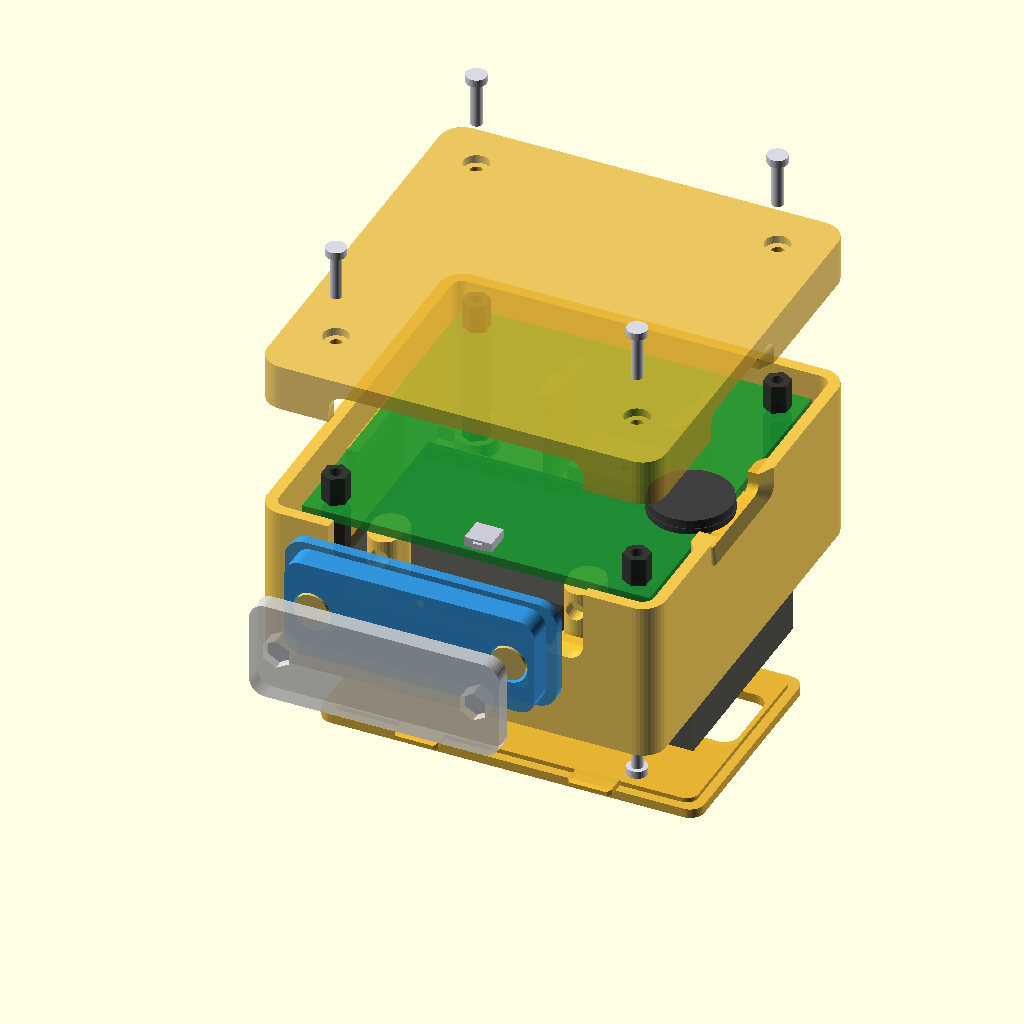
Cell 1: rendered with the file's own defaults.
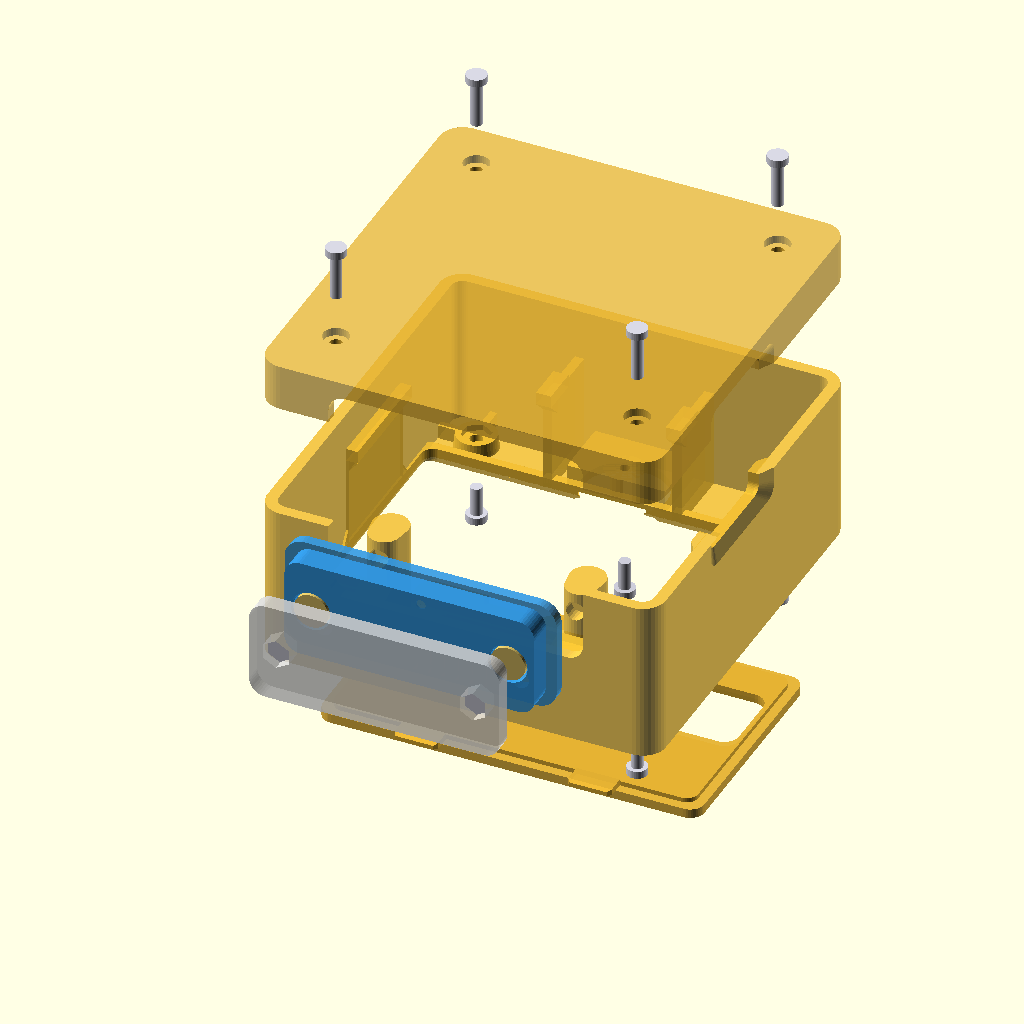
Cell 2 — show_mockup set to false, the other parameters unchanged.
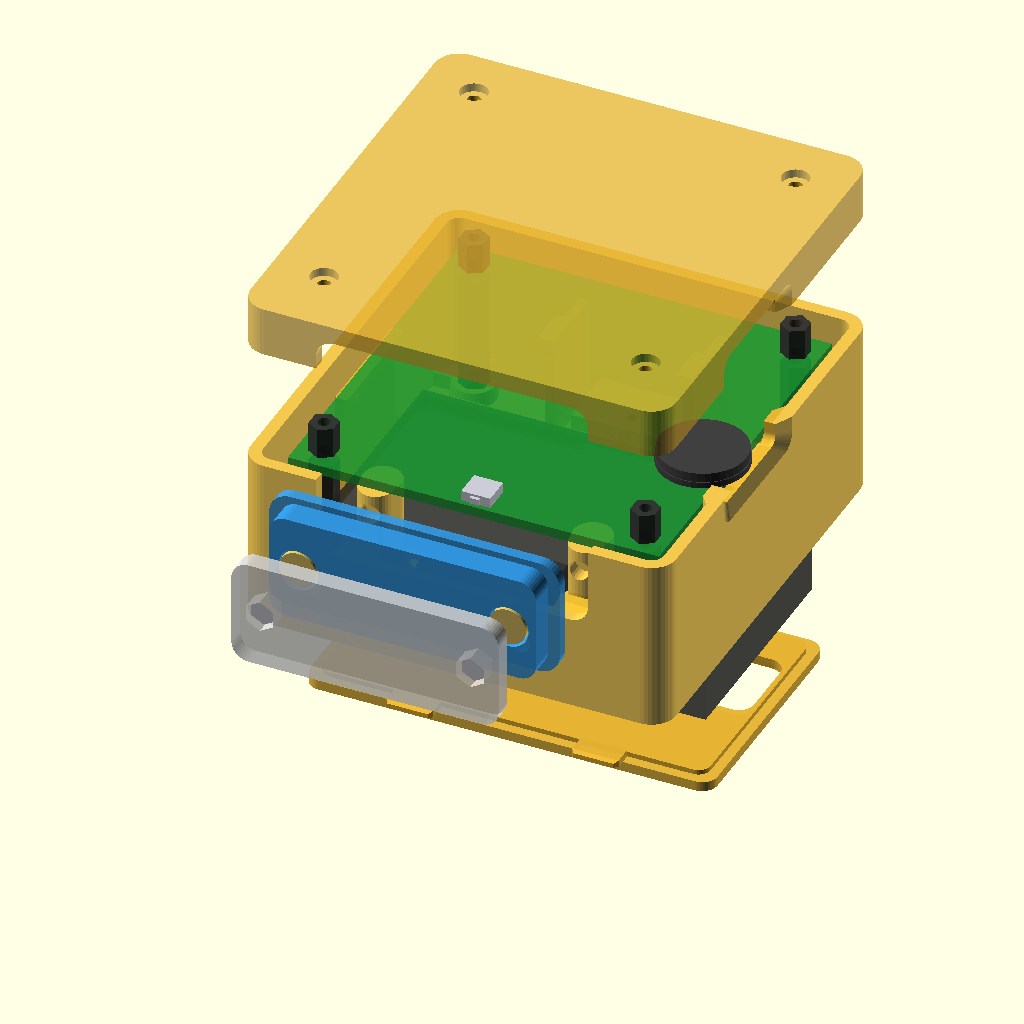
Cell 3 — show_screws set to false, the other parameters unchanged.
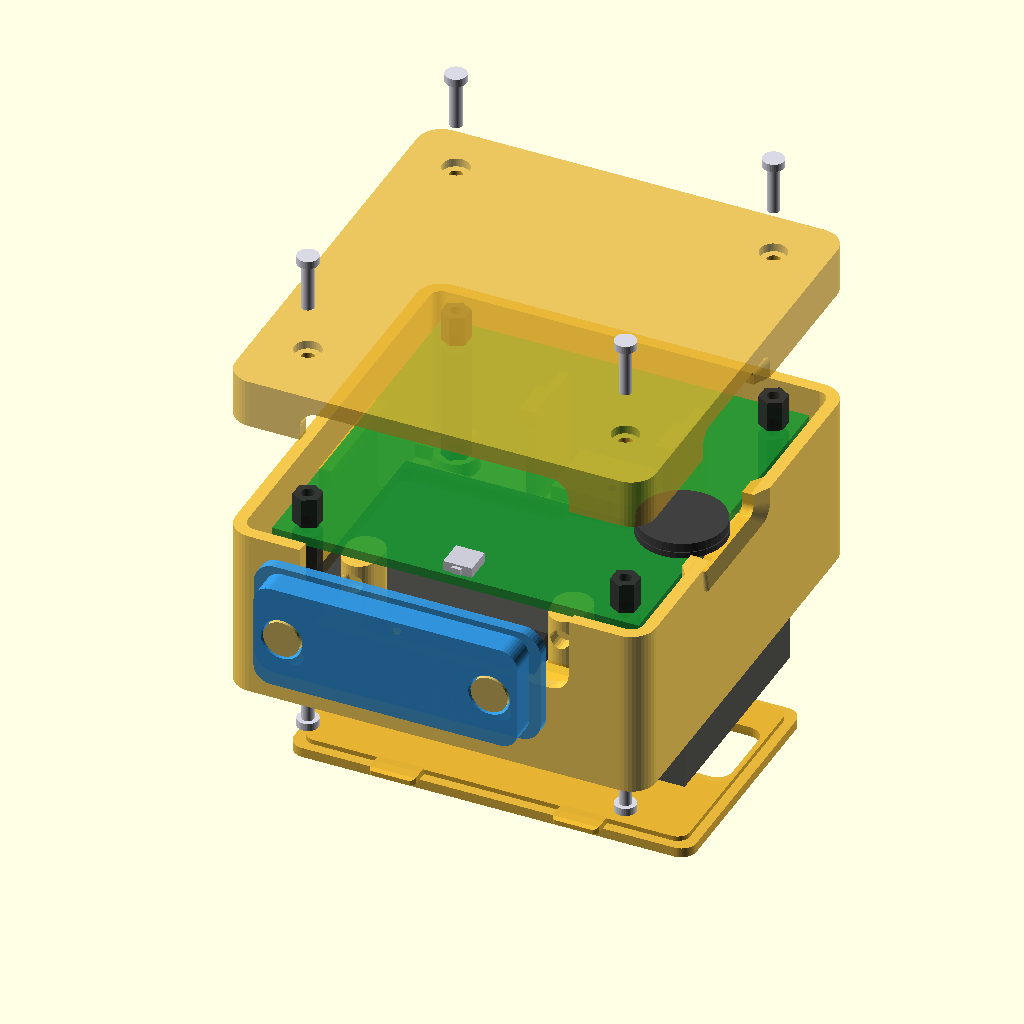
Cell 4: the same model with show_acrylic = false.
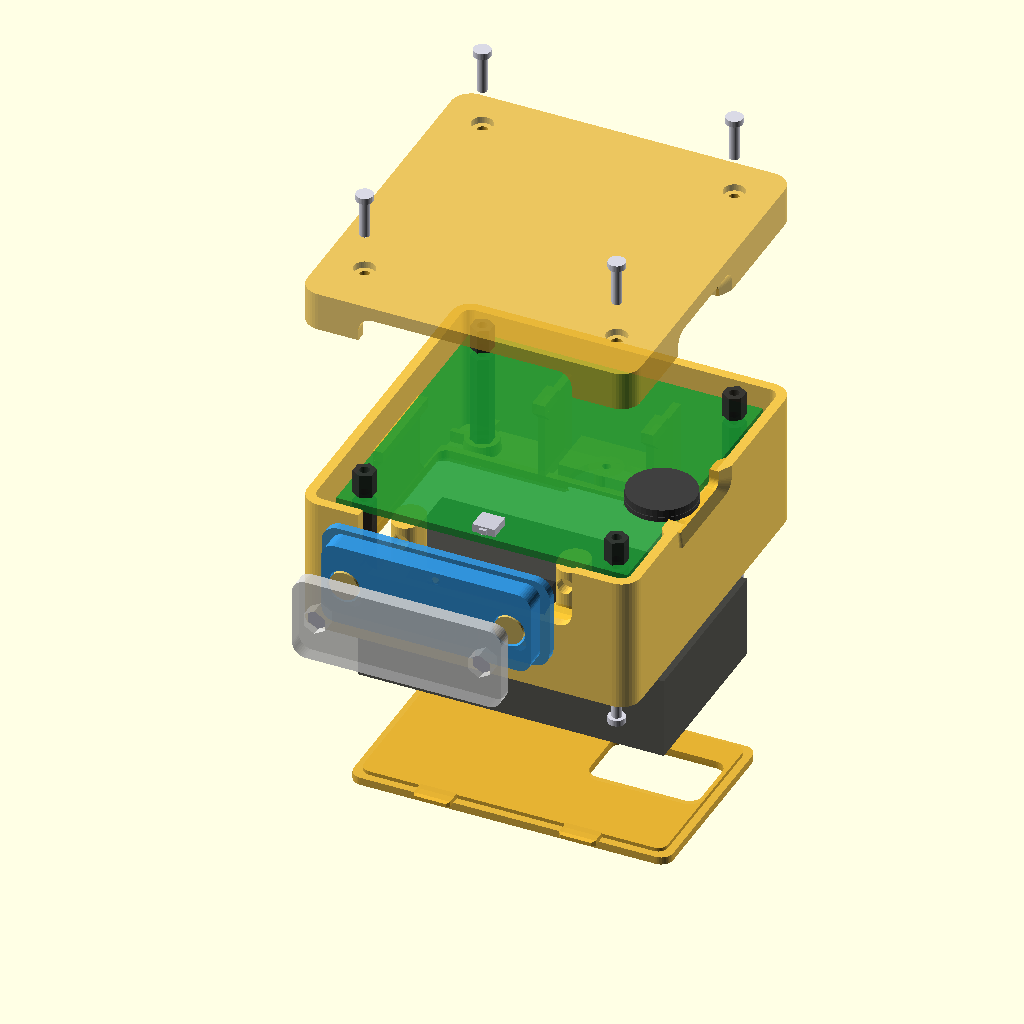
Cell 5: the same model with explode_z = 40.
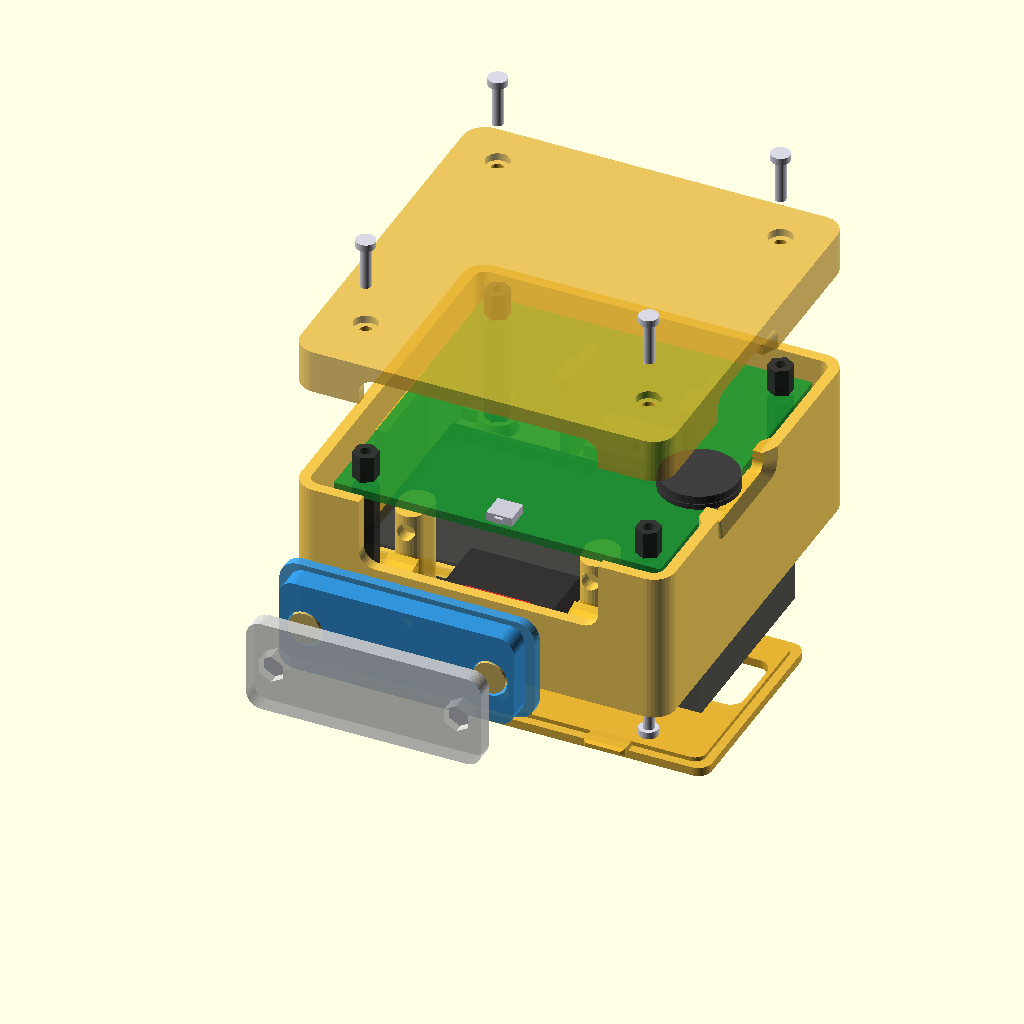
Cell 6: the same model with explode_btn = 30.
The same orthographic view direction (rotation 55°, 0°, 25°; colour scheme Cornfield) for every cell, with the view re-fitted per cell, so scale and position can differ between cells.
Source of the model, shell/scad/main_assembly.scad:
// ==========================================
// ConnectedDoll2 Main Assembly (main_assembly.scad)
// ==========================================

include <params.scad>;
use <top_cover.scad>;
use <bottom_case.scad>;
use <front_button.scad>;
use <acrylic_panel.scad>;
use <battery_lid.scad>;
use <rotary_lock.scad>;

// アセンブリ表示パラメータ
explode_z       = 20.0; // 分解表示の隙間（0で完全組み立て状態）
explode_btn     = 15.0; // ボタン手前への分解距離
explode_screw   = 12.0; // M2ネジの底面引き抜き距離
show_mockup     = true; // 内部モックアップ（基板・電池・スピーカー）の表示フラグ
show_screws     = true; // 締結M2ネジの表示フラグ
show_acrylic    = true; // アクリル化粧パネルの表示フラグ

center_x = case_outer_w / 2;
// center_y は params.scad で定義済み (center_y=37.4)

// --- ダミーモックアップ部品モジュール ---

// 1. スピーカーモックアップ (TR-WS-2014B: 出音口・取付耳を手前-Y方向に向ける)
module speaker_mockup() {
    color([0.2, 0.2, 0.2, 0.9]) {
        // スピーカー本体 (奥行き 13.9mm, 取付穴中心から手前 1.65mm, 奥へ 12.25mm)
        translate([-spk_body_w/2, -spk_ear_to_front, 0])
            cube([spk_body_w, spk_body_h, spk_thickness]);

        // 取付耳（フランジ: 厚み 1.0mm, ネジ穴位置 Y=0）
        translate([-spk_ear_w/2, -spk_ear_to_front, 0])
            difference() {
                cube([spk_ear_w, 3.5, 1.0]);
                // M1.8 ネジ穴 (ピッチ 24.7mm)
                for (dx = [-spk_hole_pitch/2, spk_hole_pitch/2]) {
                    translate([dx + spk_ear_w/2, spk_ear_to_front, -0.1])
                        cylinder(h=1.2, d=spk_hole_dia);
                }
            }
    }
    // 出音口の視覚化 (レッドアクセント: 手前側面スロット & 前面開口)
    color([0.9, 0.2, 0.2, 1.0]) {
        // 手前側面出音スロット
        translate([-12.0/2, -spk_ear_to_front - 0.1, 1.2])
            cube([12.0, 0.2, 2.0]);
        // 前面開口インジケータ
        translate([-12.0/2, -spk_ear_to_front + 0.5, spk_thickness - 0.1])
            cube([12.0, 3.0, 0.2]);
    }
}

// 2. 電池ボックスモックアップ (単4x3本 横向き・底面向き電源スイッチ付き)
module battery_box_mockup() {
    color([0.15, 0.15, 0.15, 0.85]) {
        difference() {
            translate([-batt_length/2, -batt_width/2, 0])
                cube([batt_length, batt_width, batt_height]);
            // 底面向きスイッチ埋め込みリセス (実寸忠実: X = +14.0mm 〜 +29.0mm, Y = batt_sw_offset_y基準)
            translate([14.0, batt_sw_offset_y - 5.0, -0.1])
                cube([15.0, 10.0, 2.0]);
        }
    }
    // スイッチ突起 (レッドアクセント: ON/OFFスライダ, X = +23.5mm: 実機写真と完全一致)
    color([0.9, 0.2, 0.2, 1.0]) {
        translate([23.5, batt_sw_offset_y - 1.8, 0.2])
            cube([3.2, 3.6, 1.8]);
    }
}

// 3. メイン基板モックアップ (60x60mm)
module pcb_mockup() {
    color([0.1, 0.6, 0.2, 0.85]) {
        difference() {
            translate([-pcb_width/2, -pcb_height/2, 0])
                cube([pcb_width, pcb_height, pcb_thickness]);
            // 四隅の M2 ネジ穴 (52x52mm ピッチ)
            for (dx = [-pcb_hole_pitch/2, pcb_hole_pitch/2]) {
                for (dy = [-pcb_hole_pitch/2, pcb_hole_pitch/2]) {
                    translate([dx, dy, -0.1])
                        cylinder(h=pcb_thickness + 0.2, d=pcb_hole_dia);
                }
            }
        }
    }

    // 基板手前側のタクトスイッチ (EVQPUC02K: Top層実装, 基板外形の内側に配置)
    color([0.8, 0.8, 0.85, 1.0]) {
        // スイッチ本体 (Top層: 基板端より0.8mm内側)
        translate([-4.7/2, -pcb_height/2 + 0.8, pcb_thickness])
            cube([4.7, 4.5, 1.65]);
        // 水平アクチュエータ突起 (押しボタン: 基板端の内側に位置)
        translate([-1.5/2, -pcb_height/2 + 0.2, pcb_thickness + 0.3])
            cube([1.5, 0.6, 1.0]);
    }

    // 基板右端のボリュームダイヤル (RK10J11R0A0H モックアップ: φ14.0mm x 2.5mm)
    color([0.25, 0.25, 0.25, 1.0]) {
        translate([vol_dial_center_x, vol_offset_y, pcb_thickness]) {
            cylinder(h=vol_dial_h, d=vol_dial_d);
            // ダイヤルローレット外周
            cylinder(h=1.0, d=vol_dial_d + 0.3);
        }
    }
}

// 4. M2 六角両メススペーサーモックアップ (20mm, 二面幅4.0mm)
module hex_spacer_mockup(body_h=20.0, hex_w=4.0) {
    color([0.2, 0.2, 0.2, 0.95]) { // ブラック/ナイロンまたは真鍮色
        difference() {
            // 六角柱本体
            rotate([0, 0, 30])
                cylinder(h=body_h, d=hex_w / cos(30), $fn=6);
            // 上下 M2 めねじ穴
            translate([0, 0, -0.1])
                cylinder(h=body_h + 0.2, d=2.0);
        }
    }
}

// 5. M2 締結小ネジモックアップ (なべ小ねじ)
module m2_screw_mockup(length=5.0) {
    color([0.85, 0.85, 0.9, 1.0]) {
        // ネジ頭 (なべ頭)
        cylinder(h=1.3, d=3.5);
        // ネジ軸
        translate([0, 0, 1.3])
            cylinder(h=length, d=2.0);
    }
}

// ==========================================
// 全体アセンブリ配置
// ==========================================

module main_assembly(explode_z=explode_z, explode_btn=explode_btn, explode_screw=explode_screw) {
    // 1. ボトムケース (Base)
    color([0.95, 0.75, 0.2, 0.85])
        bottom_case();

    // 2. 内部部品（ボトムケース内）
    if (show_mockup) {
        // スピーカー (手前前面側 Y=spk_pos_y)
        translate([center_x, center_y + spk_pos_y, wall_thickness + spk_boss_h])
            speaker_mockup();

        // 電池ボックス (横向き配置 / 底面引き抜き分解アニメーション連動)
        batt_z_pos = (explode_z > 0) ? (-explode_z * 0.6) : wall_thickness;
        translate([center_x, center_y + batt_pos_y, batt_z_pos])
            battery_box_mockup();

        // M2 六角スペーサー (四隅 52x52mm ピッチ、底面座面ポケットから直立)
        translate([center_x, center_y, wall_thickness + (spacer_pad_h - spacer_pocket_d)]) {
            for (dx = [-joint_pitch / 2, joint_pitch / 2]) {
                for (dy = [-joint_pitch / 2, joint_pitch / 2]) {
                    translate([dx, dy, 0])
                        hex_spacer_mockup(spacer_body_h, 4.0);
                }
            }
        }

        // メイン基板 (スペーサー座面高さ pcb_seat_z の上)
        translate([center_x, center_y, pcb_seat_z])
            pcb_mockup();

        // 基板上 M2 六角スペーサー (5mm, 四隅 52x52mm ピッチ、基板を独立固定)
        translate([center_x, center_y, pcb_top_z]) {
            for (dx = [-joint_pitch / 2, joint_pitch / 2]) {
                for (dy = [-joint_pitch / 2, joint_pitch / 2]) {
                    translate([dx, dy, 0])
                        hex_spacer_mockup(top_spacer_h, 4.0);
                }
            }
        }
    }

    // 1b. 底面電池フタ (Battery Lid: -Z方向へ引き抜き分解表示)
    lid_z_pos = (explode_z > 0) ? (-explode_z * 1.2) : 0;
    color([0.90, 0.70, 0.20, 0.95])
        translate([center_x, center_y + batt_pos_y, lid_z_pos])
            battery_lid();

    // 1c. 回転ロックダイヤル (Rotary Lock: 分解時は解錠90°、組立時は施錠0°、底面Z=0より0.2mm奥へ完全没入)
    rotary_angle = (explode_z > 0) ? 90 : 0;
    rotary_z_pos = (explode_z > 0) ? (-explode_z * 1.2) : rotary_cam_shelf_z;
    color([0.85, 0.85, 0.90, 1.0])
        translate([center_x + rotary_pos_x, center_y + rotary_pos_y, rotary_z_pos])
            rotary_lock(angle=rotary_angle);

    // 1d. 回転ロック用 M2支柱ネジ (底面外側からダイヤルを貫通してボトムボスへ締結: M2x5mm)
    if (show_screws) {
        screw_rotary_z = (explode_screw > 0) ? (-explode_screw * 1.5) : (rotary_z_pos - rotary_rib_h);
        color([0.8, 0.8, 0.85, 1.0])
            translate([center_x + rotary_pos_x, center_y + rotary_pos_y, screw_rotary_z])
                m2_screw_mockup(5.0);
    }

    btn_z_pos = btn_center_z;
    // ボタンフランジ前面がケース前面内壁 (Y = wall_thickness = 2.0mm) に当接
    // フランジ裏面 (ローカルZ=0) のグローバルY座標 = 2.0 + btn_flange_t = 3.2mm
    btn_y_pos = wall_thickness + btn_flange_t;
    btn_explode_y = btn_y_pos - explode_btn;
    color([0.2, 0.6, 0.9, 0.9])
        translate([center_x, btn_explode_y, btn_z_pos])
            rotate([90, 0, 0])
                front_button();

    // ボタン内蔵 ネオジム磁石 (金/ニッケルメッキ色: ボタン操作面ポケット内に配置)
    color([0.85, 0.75, 0.4, 1.0])
        translate([center_x, btn_explode_y - (btn_flange_t + btn_cap_depth - btn_magnet_t), btn_z_pos]) {
            for (dx = [-btn_magnet_pitch_w/2, btn_magnet_pitch_w/2]) {
                translate([dx, 0, 0])
                    rotate([90, 0, 0])
                        cylinder(h=btn_magnet_t, d=btn_magnet_d);
            }
        }

    // ボタン裏面 M2アジャスタブル・プランジャーネジ (スチールシルバー色: インセットポケットからスイッチ押下調整用 M2x4mm)
    // スイッチ先端 (Y ≈ 7.6mm) に対して初期隙間0.3mmを残して調整配置
    screw_reach_y = (explode_btn > 0) ? (btn_explode_y + 0.5) : (center_y - pcb_height / 2 + 0.2 - 0.3 - 1.3);
    color([0.85, 0.85, 0.9, 1.0])
        translate([center_x, screw_reach_y, btn_z_pos + btn_plunger_offset_y])
            rotate([-90, 0, 0]) {
                // ネジ頭 (φ3.5mm x 1.3mm: タクトスイッチを押下)
                cylinder(h=1.3, d=3.5, $fn=24);
                // ネジ軸 (M2 x 4mm: ボタン内部のタッピング穴へねじ込み)
                translate([0, 0, -btn_plunger_screw_l])
                    cylinder(h=btn_plunger_screw_l, d=2.0, $fn=20);
            }

    // 左右2箇所の マイクロコイルスプリング (押しバネ: φ3.0mm x 7.0mm, ゴールド色)
    color([0.85, 0.75, 0.3, 0.95]) {
        for (dx = [-btn_spring_pitch_w / 2, btn_spring_pitch_w / 2]) {
            translate([center_x + dx, btn_explode_y, btn_z_pos + btn_spring_offset_y])
                rotate([-90, 0, 0])
                    cylinder(h=btn_spring_free_l, d=btn_spring_d, $fn=20);
        }
    }

    // 3b. アクリル化粧パネル (実パーツモジュール acrylic_panel_3d() を使用して配置)
    if (show_acrylic) {
        // ボタン操作面（フランジ厚み1.2mm + キャップ深さ2.5mm = 3.7mm手前）に密着配置
        btn_front_face_y = btn_y_pos - (btn_flange_t + btn_cap_depth);
        acrylic_y_pos = btn_front_face_y - (explode_btn > 0 ? (explode_btn + 10.0) : 0.0);
        
        // アクリルプレート
        color([0.9, 0.9, 0.9, 0.65])
            translate([center_x, acrylic_y_pos, btn_z_pos])
                rotate([90, 0, 0])
                    acrylic_panel_3d();

        // 左右2箇所の M2 六角ナット (スチールシルバー色: パネル穴内に配置、ボタン側磁石に吸着)
        color([0.8, 0.8, 0.85, 1.0])
            translate([center_x, acrylic_y_pos, btn_z_pos]) {
                for (dx = [-btn_magnet_pitch_w/2, btn_magnet_pitch_w/2]) {
                    translate([dx, 0, 0])
                        rotate([90, 0, 0])
                            rotate([0, 0, 30])
                                cylinder(h=panel_nut_depth, d=4.0 / cos(30), $fn=6);
                }
            }
    }

    // 4. トップカバー (天板リッド: 開口部をボトムケースに向けて被せる)
    top_cover_z = bottom_case_h + top_cover_h + explode_z;
    color([0.9, 0.7, 0.2, 0.75])
        translate([case_outer_w, 0, top_cover_z])
            rotate([0, 180, 0])
                top_cover();

    // 5. ネジ締結部品
    if (show_screws) {
        // 5a. ボトム底面からのM2締結小ネジ (4隅 52x52mm ピッチ、L=5mm)
        translate([center_x, center_y, -explode_screw]) {
            for (dx = [-joint_pitch / 2, joint_pitch / 2]) {
                for (dy = [-joint_pitch / 2, joint_pitch / 2]) {
                    translate([dx, dy, 0])
                        m2_screw_mockup(bottom_screw_len);
                }
            }
        }

        // 5b. トップ天面ザグリからのM2締結小ネジ (4隅 52x52mm ピッチ、L=14mm)
        top_screw_z = top_cover_z + (explode_screw > 0 ? (explode_screw + 5.0) : 0);
        translate([center_x, center_y, top_screw_z]) {
            for (dx = [-joint_pitch / 2, joint_pitch / 2]) {
                for (dy = [-joint_pitch / 2, joint_pitch / 2]) {
                    translate([dx, dy, 0])
                        rotate([180, 0, 0])
                            m2_screw_mockup(top_screw_len);
                }
            }
        }
    }
}

// 描画
main_assembly();
Customizer parameters (derived from the source; name, type, default, range or options):
explode_z: number, default 20
explode_btn: number, default 15
explode_screw: number, default 12
show_mockup: bool, default true
show_screws: bool, default true
show_acrylic: bool, default true
